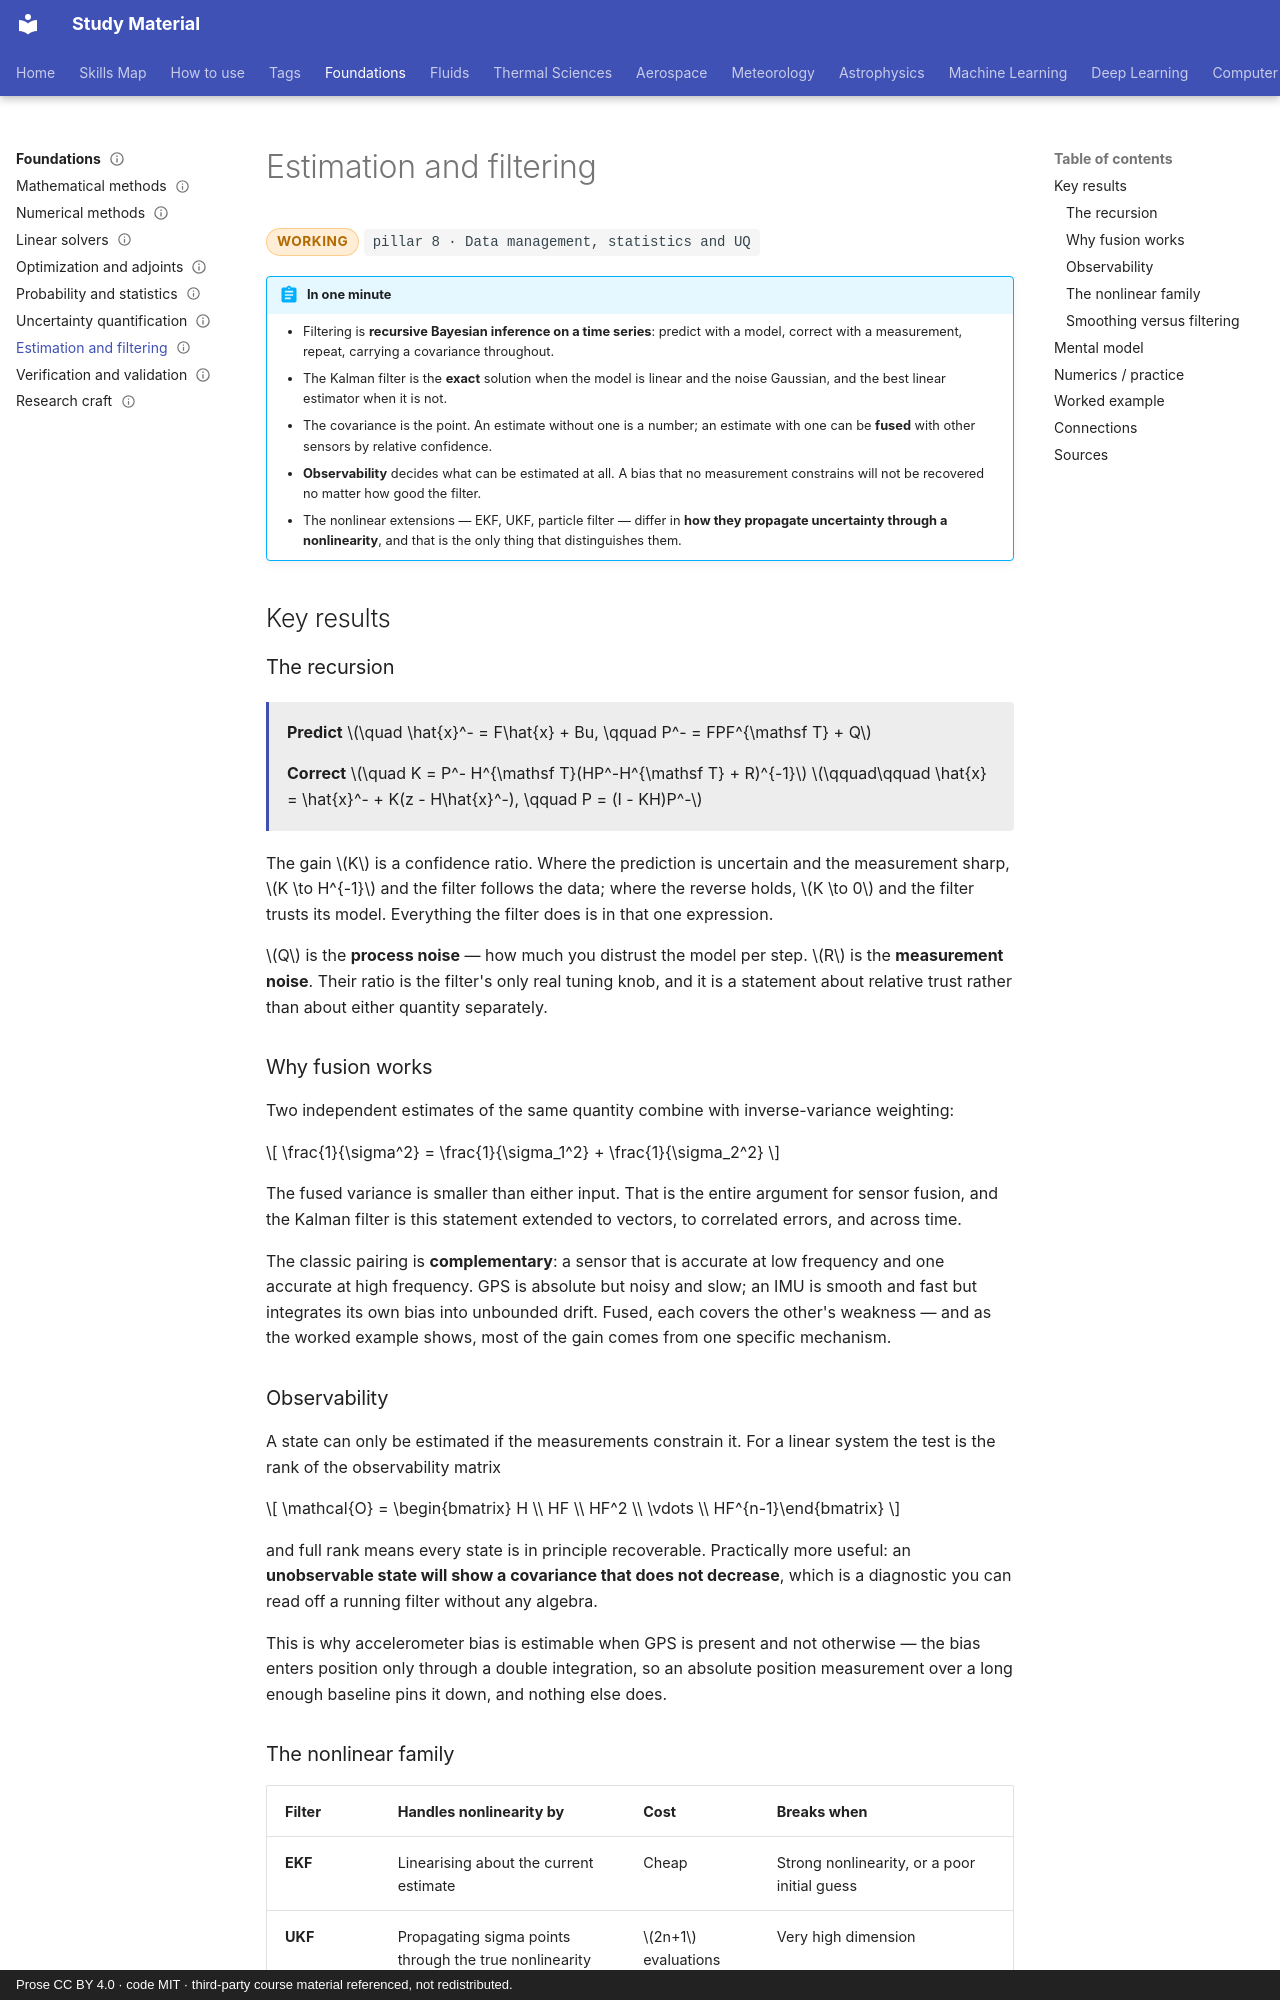

repository: pkjha-aero/StudyMaterial · page: foundations/estimation-filtering/index.html · generator: mkdocs · copyright: Prose CC BY 4.0 · code MIT · third-party course material referenced, not redistributed.

---
title: Estimation and filtering
status: working
tags: [pillar-8, foundations, statistics, uncertainty, validation]
updated: 2026-10-24
---

# Estimation and filtering

<span class="status status-working">working</span>
<span class="pillar">pillar 8 &middot; Data management, statistics and UQ</span>

!!! abstract "In one minute"
    - Filtering is **recursive Bayesian inference on a time series**: predict with a model, correct with a measurement, repeat, carrying a covariance throughout.
    - The Kalman filter is the **exact** solution when the model is linear and the noise Gaussian, and the best linear estimator when it is not.
    - The covariance is the point. An estimate without one is a number; an estimate with one can be **fused** with other sensors by relative confidence.
    - **Observability** decides what can be estimated at all. A bias that no measurement constrains will not be recovered no matter how good the filter.
    - The nonlinear extensions — EKF, UKF, particle filter — differ in **how they propagate uncertainty through a nonlinearity**, and that is the only thing that distinguishes them.

## Key results

### The recursion

<div class="result" markdown>

**Predict** \(\quad \hat{x}^- = F\hat{x} + Bu, \qquad P^- = FPF^{\mathsf T} + Q\)

**Correct** \(\quad K = P^- H^{\mathsf T}(HP^-H^{\mathsf T} + R)^{-1}\)
\(\qquad\qquad \hat{x} = \hat{x}^- + K(z - H\hat{x}^-), \qquad P = (I - KH)P^-\)

</div>

The gain \(K\) is a confidence ratio. Where the prediction is uncertain and the measurement sharp, \(K \to H^{-1}\) and the filter follows the data; where the reverse holds, \(K \to 0\) and the filter trusts its model. Everything the filter does is in that one expression.

\(Q\) is the **process noise** — how much you distrust the model per step. \(R\) is the **measurement noise**. Their ratio is the filter's only real tuning knob, and it is a statement about relative trust rather than about either quantity separately.

### Why fusion works

Two independent estimates of the same quantity combine with inverse-variance weighting:

\[
\frac{1}{\sigma^2} = \frac{1}{\sigma_1^2} + \frac{1}{\sigma_2^2}
\]

The fused variance is smaller than either input. That is the entire argument for sensor fusion, and the Kalman filter is this statement extended to vectors, to correlated errors, and across time.

The classic pairing is **complementary**: a sensor that is accurate at low frequency and one accurate at high frequency. GPS is absolute but noisy and slow; an IMU is smooth and fast but integrates its own bias into unbounded drift. Fused, each covers the other's weakness — and as the worked example shows, most of the gain comes from one specific mechanism.

### Observability

A state can only be estimated if the measurements constrain it. For a linear system the test is the rank of the observability matrix

\[
\mathcal{O} = \begin{bmatrix} H \\ HF \\ HF^2 \\ \vdots \\ HF^{n-1}\end{bmatrix}
\]

and full rank means every state is in principle recoverable. Practically more useful: an **unobservable state will show a covariance that does not decrease**, which is a diagnostic you can read off a running filter without any algebra.

This is why accelerometer bias is estimable when GPS is present and not otherwise — the bias enters position only through a double integration, so an absolute position measurement over a long enough baseline pins it down, and nothing else does.

### The nonlinear family

| Filter | Handles nonlinearity by | Cost | Breaks when |
|---|---|---|---|
| **EKF** | Linearising about the current estimate | Cheap | Strong nonlinearity, or a poor initial guess |
| **UKF** | Propagating sigma points through the true nonlinearity | \(2n+1\) evaluations | Very high dimension |
| **Particle filter** | Sampling the full posterior | Many evaluations | Dimension above ~10; particle depletion |
| **EnKF** | Propagating an ensemble, Gaussian update | Ensemble size | Non-Gaussian posteriors; needs inflation and localisation |

The ordering is by how much of the distribution is kept. An EKF keeps a mean and a covariance and assumes the nonlinearity is mild enough for a Jacobian; a particle filter keeps the shape of the distribution and pays for it. **EnKF** is the one that scales to geophysical state sizes and is the basis of ensemble [data assimilation](../meteorology/data-assimilation.md).
